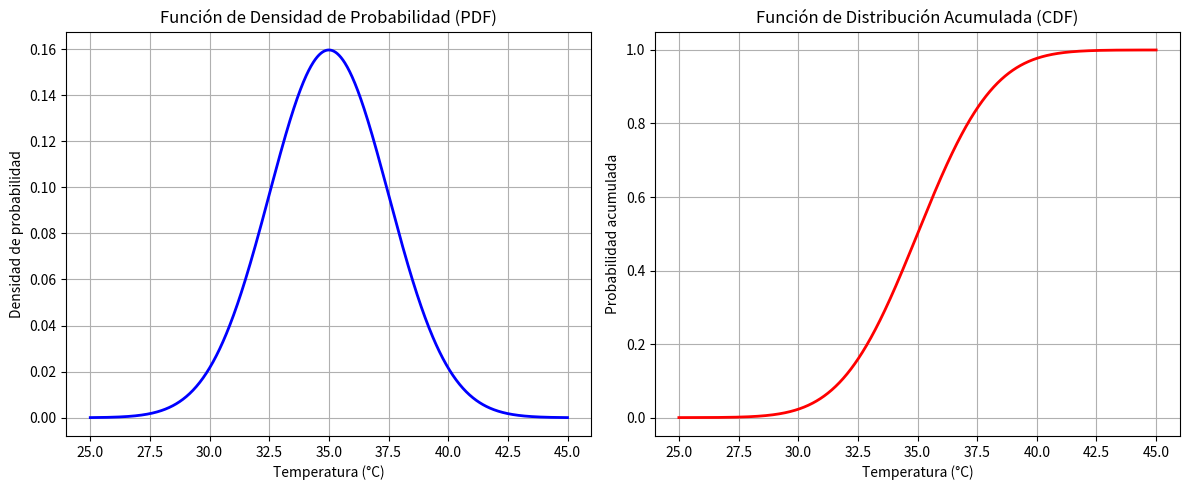

The script that saved this image:
import numpy as np
import matplotlib.pyplot as plt
from scipy.stats import norm

"""Datos"""
mu = 35
sigma = 2.5

"""Punto a: Gráficas de la función de densidad de probabilidad y la función de distribución acumulativa"""
# Rango de temperaturas
temperaturas = np.linspace(mu - 4 * sigma, mu + 4 * sigma, 1000)

# PDF: Función de Densidad de Probabilidad
pdf = norm.pdf(temperaturas, mu, sigma)

# CDF: Función de Distribución Acumulada
cdf = norm.cdf(temperaturas, mu, sigma)

# Gráfica de la PDF
plt.figure(figsize=(12, 5))
plt.subplot(1, 2, 1)
plt.plot(temperaturas, pdf, color='blue', linewidth=2)
plt.title('Función de Densidad de Probabilidad (PDF)')
plt.xlabel('Temperatura (°C)')
plt.ylabel('Densidad de probabilidad')
plt.grid(True)

# Gráfica de la CDF
plt.subplot(1, 2, 2)
plt.plot(temperaturas, cdf, color='red', linewidth=2)
plt.title('Función de Distribución Acumulada (CDF)')
plt.xlabel('Temperatura (°C)')
plt.ylabel('Probabilidad acumulada')
plt.grid(True)

# Ajustar y mostrar las gráficas
plt.tight_layout()
plt.show()

"""Punto b: Probabilidad de que se active el sistema de enfriamiento de un servidor al azar al superar los 40°C"""
print("Punto b:")

# Probabilidad P(X > 40) = 1 - P(X <= 40)
prob = 1 - norm.cdf(40, mu, sigma)
print(f"La probabilidad de que se active el sistema de enfriamiento gracias a que la temperatura sea mayor a 40°C es de {prob * 100:.2f}%")

print("--------------------------------------------------")

"""Punto c: Porcentaje de tiempo que un servidor opere entre los 30°C y 38°C (temperatura ideal)"""
print("Punto c:")

# Probabilidad P(30 <= X <= 38) = P(X <= 38) - P(X <= 30)
prob = norm.cdf(38, mu, sigma) - norm.cdf(30, mu, sigma)
print(f"Porcentaje de tiempo en que el servidor opera en el rango óptimo: {prob * 100:.2f}%")

print("--------------------------------------------------")

"""Punto d: Umbral de alerta temprana que active una advertencia en el 10% superior de las temperaturas (percentil 90)"""
print("Punto d:")

# Percentil 90
T = norm.ppf(0.90, mu, sigma)
print(f"El umbral de alerta temprana (percentil 90) es de {T:.2f} °C")

print("--------------------------------------------------")

"""Punto e: Promedio de temperaturas de 5 servidores que superen los 37°C"""
print("Punto e:")
n = 5
sigma_promedio = sigma / (n ** 0.5)

# Probabilidad P(promedio > 37)
prob = 1 - norm.cdf(37, mu, sigma_promedio)
print(f"La probabilidad de que el promedio de los 5 servidores sea mayor a 37°C es de {prob * 100:.2f}%")

print("--------------------------------------------------")

"""Punto f: Probabilidad de que de los 1.000 servidores más de 25 de ellos tengan una temperatura superior a 41°C"""
print("Punto f:")

# Probabilidad de que un servidor tenga una temperatura superior a 41°C
p = 1 - norm.cdf(41, loc=35, scale=2.5)
print(f"La probabilidad de que un servidor tenga una temperatura superior a 41°C es de {p * 100:.2f}%")

# Probabilidad de que más de 25 servidores tengan una temperatura superior a 41°C
mu_Y = 1000 * p
sigma_Y = (1000 * p * (1 - p)) ** 0.5
z = (25.5 - mu_Y) / sigma_Y
prob = 1 - norm.cdf(z)
print(f"La probabilidad de que más de 25 de los 1.000 servidores tengan una temperatura superior a 41°C es aproximadamente de {prob * 100:.10f}%")

print("--------------------------------------------------")

"""Punto g: Temperatura máxima que deberá soportar un sistema de enfriamiento que pueda manejar el 99.9% de todos los eventos de temperatura"""
print("Punto g:")

# Temperatura máxima que soporta el sistema de enfriamiento (percentil 99.9)
T_max = norm.ppf(0.999, loc=mu, scale=sigma)
print(f"La temperatura máxima a soportar (percentil 99.9) es de {T_max:.2f}°C")

print("--------------------------------------------------")

"""Punto h: Diseñar un sistema de enfriamiento variable basado en los cuartiles"""
print("Punto h:")

# Cuartiles
Q1 = norm.ppf(0.25, loc=mu, scale=sigma) 
Q2 = norm.ppf(0.50, loc=mu, scale=sigma) 
Q3 = norm.ppf(0.75, loc=mu, scale=sigma)

print(f"Cuartiles:")
print(f"Q1 = {Q1:.2f}°C")
print(f"Q2 = {Q2:.2f}°C")
print(f"Q3 = {Q3:.2f}°C")

# Conclusiones sobre el sistema de enfriamiento variable
print("Conclusión general:\n- El sistema de enfriamiento variable se puede ajustar para operar de manera óptima en función de los cuartiles.")
print("Eficiencia energética:\n- Reduce el consumo al usar solo la potencia necesaria en cada rango, por ejemplo, no activar refrigeración líquida si T ≤ 33.31°C.")
print("Prevención de sobrecargas:\n- El modo crítico (> 36.69°C) actúa antes de llegar a umbrales peligrosos.")
print("Adaptabilidad:\n- Se ajusta automáticamente a la distribución natural de las temperaturas.")

print("--------------------------------------------------")